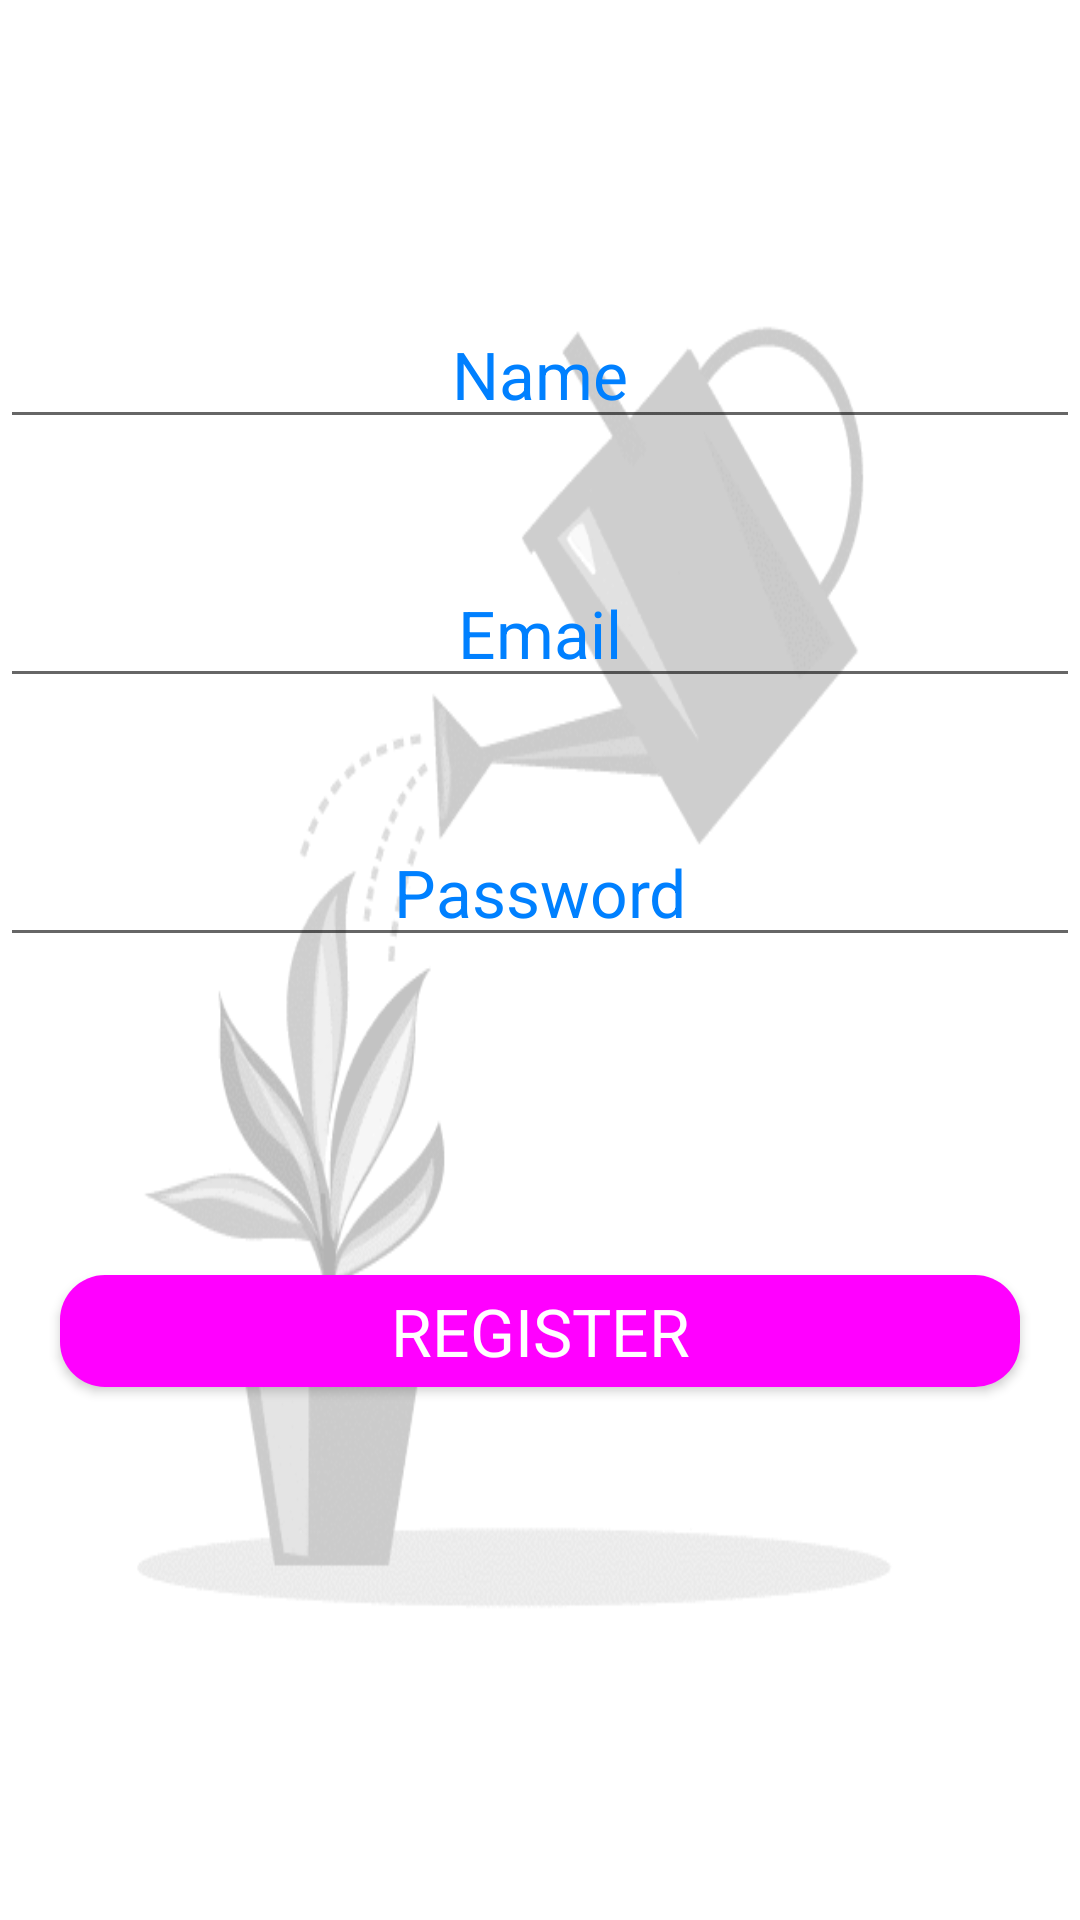

Android layout source for this screen:
<!-- AndroidManifest.xml: application theme Theme.WaterYourPlants -->
<!-- res/layout/activity_registration.xml -->
<?xml version="1.0" encoding="utf-8"?>
<LinearLayout xmlns:android="http://schemas.android.com/apk/res/android"
    xmlns:app="http://schemas.android.com/apk/res-auto"
    xmlns:tools="http://schemas.android.com/tools"
    android:layout_width="match_parent"
    android:layout_height="match_parent"
    android:background="@drawable/registration_background"
    android:orientation="vertical"
    tools:context=".auth.RegistrationActivity"
    tools:ignore="Overdraw">

    <com.google.android.material.textfield.TextInputEditText
        android:id="@+id/reg_et_name"
        android:layout_width="match_parent"
        android:layout_height="wrap_content"
        android:layout_marginTop="100dp"
        android:gravity="center"
        android:hint="@string/et_hint_name"
        android:importantForAutofill="no"
        android:inputType="text"
        android:textAppearance="@style/TextAppearance.AppCompat.Large"
        android:textColorHint="@color/blue" />

    <com.google.android.material.textfield.TextInputEditText
        android:id="@+id/reg_et_email"
        android:layout_width="match_parent"
        android:layout_height="wrap_content"
        android:layout_marginTop="40dp"
        android:gravity="center"
        android:hint="@string/et_hint_email"
        android:importantForAutofill="no"
        android:inputType="textEmailAddress"
        android:textAppearance="@style/TextAppearance.AppCompat.Large"
        android:textColorHint="@color/blue" />

    <com.google.android.material.textfield.TextInputEditText
        android:id="@+id/reg_et_password"
        android:layout_width="match_parent"
        android:layout_height="wrap_content"
        android:layout_marginTop="40dp"
        android:gravity="center"
        android:hint="@string/et_hint_password"
        android:importantForAutofill="no"
        android:inputType="textPassword"
        android:textAppearance="@style/TextAppearance.AppCompat.Large"
        android:textColorHint="@color/blue" />

    <com.google.android.material.button.MaterialButton
        android:id="@+id/reg_btn_registration"
        android:layout_width="match_parent"
        android:layout_height="wrap_content"
        android:layout_marginStart="20dp"
        android:layout_marginTop="100dp"
        android:layout_marginEnd="20dp"
        android:text="@string/btn_register"
        android:textAllCaps="true"
        android:textAppearance="@style/TextAppearance.AppCompat.Large"
        android:textColor="@color/white"
        app:cornerRadius="15dp" />

    <ProgressBar
        android:id="@+id/reg_progress_bar"
        style="@style/Widget.AppCompat.ProgressBar"
        android:layout_width="wrap_content"
        android:layout_height="wrap_content"
        android:layout_gravity="center"
        android:layout_marginTop="20dp"
        android:visibility="gone" />

</LinearLayout>
<!-- resources referenced by this layout -->
<resources>
  <color name="blue">#0080FF</color>
  <color name="white">#FFFFFFFF</color>
  <!-- drawable registration_background: gif bitmap (drawable, 15483 bytes) -->
  <string name="btn_register">Register</string>
  <string name="et_hint_email">Email</string>
  <string name="et_hint_name">Name</string>
  <string name="et_hint_password">Password</string>
  <style name="Theme.WaterYourPlants" parent="Theme.MaterialComponents.Light.DarkActionBar">
          
          <item name="colorPrimary">@color/main</item>
          <item name="colorPrimaryVariant">@color/dark</item>
          <item name="colorOnPrimary">@color/light</item>
          
          <item name="colorSecondary">@color/teal_200</item>
          <item name="colorSecondaryVariant">@color/teal_700</item>
          <item name="colorOnSecondary">@color/black</item>
          
          <item name="android:statusBarColor" tools:targetApi="l">?attr/colorPrimaryVariant</item>
          
      </style>
  <color name="teal_200">#FF03DAC5</color>
  <color name="teal_700">#FF018786</color>
  <color name="black">#FF000000</color>
</resources>
